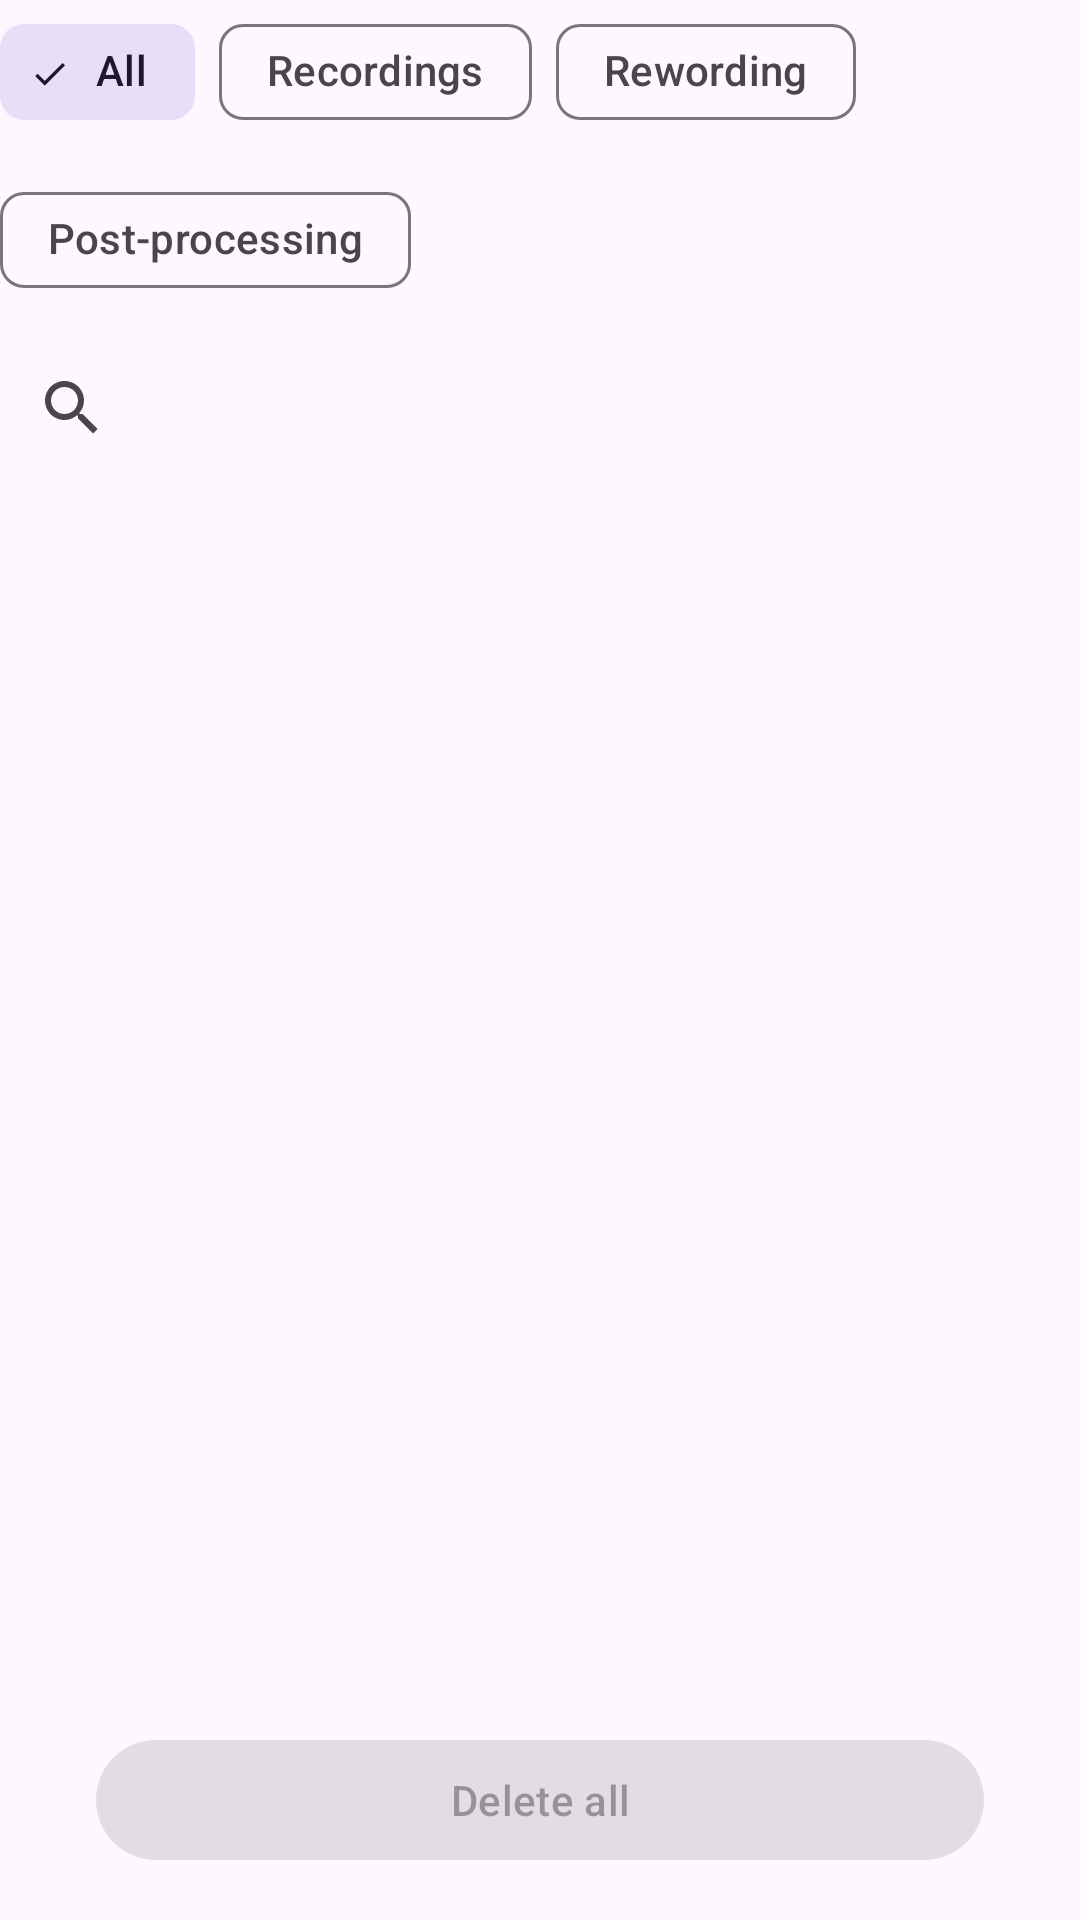

This screen was rendered from an Android layout file. Write that file and the resources it references.
<!-- AndroidManifest.xml: application theme Theme.Dictate -->
<!-- res/layout/activity_history.xml -->
<?xml version="1.0" encoding="utf-8"?>

<androidx.constraintlayout.widget.ConstraintLayout xmlns:android="http://schemas.android.com/apk/res/android"
    xmlns:app="http://schemas.android.com/apk/res-auto"
    xmlns:tools="http://schemas.android.com/tools"
    android:id="@+id/activity_history"
    android:layout_width="match_parent"
    android:layout_height="match_parent"
    android:layout_margin="16dp"
    tools:context=".history.HistoryActivity">

    <com.google.android.material.chip.ChipGroup
        android:id="@+id/history_filter_chip_group"
        android:layout_width="match_parent"
        android:layout_height="wrap_content"
        app:singleSelection="true"
        app:selectionRequired="true"
        app:layout_constraintTop_toTopOf="parent"
        app:layout_constraintStart_toStartOf="parent"
        app:layout_constraintEnd_toEndOf="parent">

        <com.google.android.material.chip.Chip
            android:id="@+id/history_chip_all"
            style="@style/Widget.Material3.Chip.Filter"
            android:layout_width="wrap_content"
            android:layout_height="wrap_content"
            android:text="@string/dictate_history_filter_all"
            android:checked="true" />

        <com.google.android.material.chip.Chip
            android:id="@+id/history_chip_recordings"
            style="@style/Widget.Material3.Chip.Filter"
            android:layout_width="wrap_content"
            android:layout_height="wrap_content"
            android:text="@string/dictate_history_filter_recordings" />

        <com.google.android.material.chip.Chip
            android:id="@+id/history_chip_rewording"
            style="@style/Widget.Material3.Chip.Filter"
            android:layout_width="wrap_content"
            android:layout_height="wrap_content"
            android:text="@string/dictate_history_filter_rewording" />

        <com.google.android.material.chip.Chip
            android:id="@+id/history_chip_post_processing"
            style="@style/Widget.Material3.Chip.Filter"
            android:layout_width="wrap_content"
            android:layout_height="wrap_content"
            android:text="@string/dictate_history_filter_post_processing" />

    </com.google.android.material.chip.ChipGroup>

    <androidx.appcompat.widget.SearchView
        android:id="@+id/history_search_view"
        android:layout_width="match_parent"
        android:layout_height="wrap_content"
        android:layout_marginTop="8dp"
        app:queryHint="@string/dictate_history_search_hint"
        app:iconifiedByDefault="true"
        app:layout_constraintTop_toBottomOf="@+id/history_filter_chip_group"
        app:layout_constraintStart_toStartOf="parent"
        app:layout_constraintEnd_toEndOf="parent" />

    <androidx.recyclerview.widget.RecyclerView
        android:id="@+id/history_rv"
        android:layout_width="match_parent"
        android:layout_height="0dp"
        android:scrollbars="vertical"
        android:layout_marginTop="8dp"
        android:layout_marginBottom="8dp"
        app:layout_constraintTop_toBottomOf="@+id/history_search_view"
        app:layout_constraintBottom_toTopOf="@+id/history_delete_all_btn"
        app:layout_constraintStart_toStartOf="parent"
        app:layout_constraintEnd_toEndOf="parent" />

    <TextView
        android:id="@+id/history_no_sessions_tv"
        android:layout_width="wrap_content"
        android:layout_height="wrap_content"
        android:lineSpacingMultiplier="1.5"
        android:text="@string/dictate_history_no_sessions"
        android:textStyle="italic"
        android:visibility="gone"
        android:gravity="center"
        app:layout_constraintBottom_toTopOf="@+id/history_delete_all_btn"
        app:layout_constraintEnd_toEndOf="parent"
        app:layout_constraintStart_toStartOf="parent"
        app:layout_constraintTop_toBottomOf="@+id/history_search_view"
        tools:visibility="visible" />

    <com.google.android.material.button.MaterialButton
        android:id="@+id/history_delete_all_btn"
        android:layout_width="0dp"
        android:layout_height="wrap_content"
        android:layout_marginHorizontal="32dp"
        android:layout_marginBottom="16dp"
        android:enabled="false"
        android:text="@string/dictate_history_delete_all"
        app:layout_constraintBottom_toBottomOf="parent"
        app:layout_constraintEnd_toEndOf="parent"
        app:layout_constraintStart_toStartOf="parent" />

</androidx.constraintlayout.widget.ConstraintLayout>
<!-- resources referenced by this layout -->
<resources>
  <string name="dictate_history_delete_all">Delete all</string>
  <string name="dictate_history_filter_all">All</string>
  <string name="dictate_history_filter_post_processing">Post-processing</string>
  <string name="dictate_history_filter_recordings">Recordings</string>
  <string name="dictate_history_filter_rewording">Rewording</string>
  <string name="dictate_history_no_sessions">No sessions yet.\nStart using Dictate to see\nyour history here.</string>
  <string name="dictate_history_search_hint">Search sessions…</string>
  <style name="Theme.Dictate" parent="Theme.Material3.Light">
          
          <item name="colorPrimary">@color/dictate_blue</item>
          <item name="colorPrimaryVariant">@color/dictate_blue</item>
          <item name="colorOnPrimary">@color/dictate_black</item>
          
          <item name="colorSecondary">@color/dictate_blue</item>
          <item name="colorSecondaryVariant">@color/dictate_blue</item>
          <item name="colorOnSecondary">@color/dictate_black</item>
          
          <item name="android:statusBarColor">?attr/colorPrimaryVariant</item>
  
          
          <item name="dictateColorWarning">@color/dictate_warning</item>
  
          
          <item name="dictateColorPcMode">@color/dictate_pc_mode</item>
  
          
  
      </style>
  <color name="dictate_blue">#29B6F6</color>
  <color name="dictate_black">#000000</color>
  <color name="dictate_warning">#B26A00</color>
  <color name="dictate_pc_mode">#7E57C2</color>
</resources>
